Photos from the image-classification dataset "new_flowers_data" in the GitHub repository AnnaFilipov93/ReLeaf-old. Its 7 classes are: daisy, dandelion, iris, rose, sunflower, tulip, water lilies.

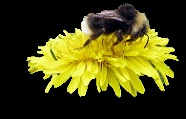
Label: dandelion

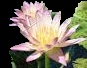
Label: water lilies

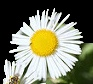
Label: daisy

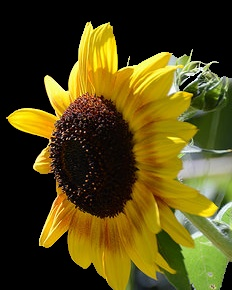
Label: sunflower

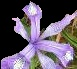
Label: iris

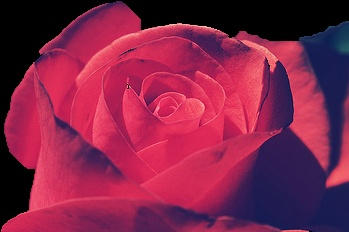
Label: rose
